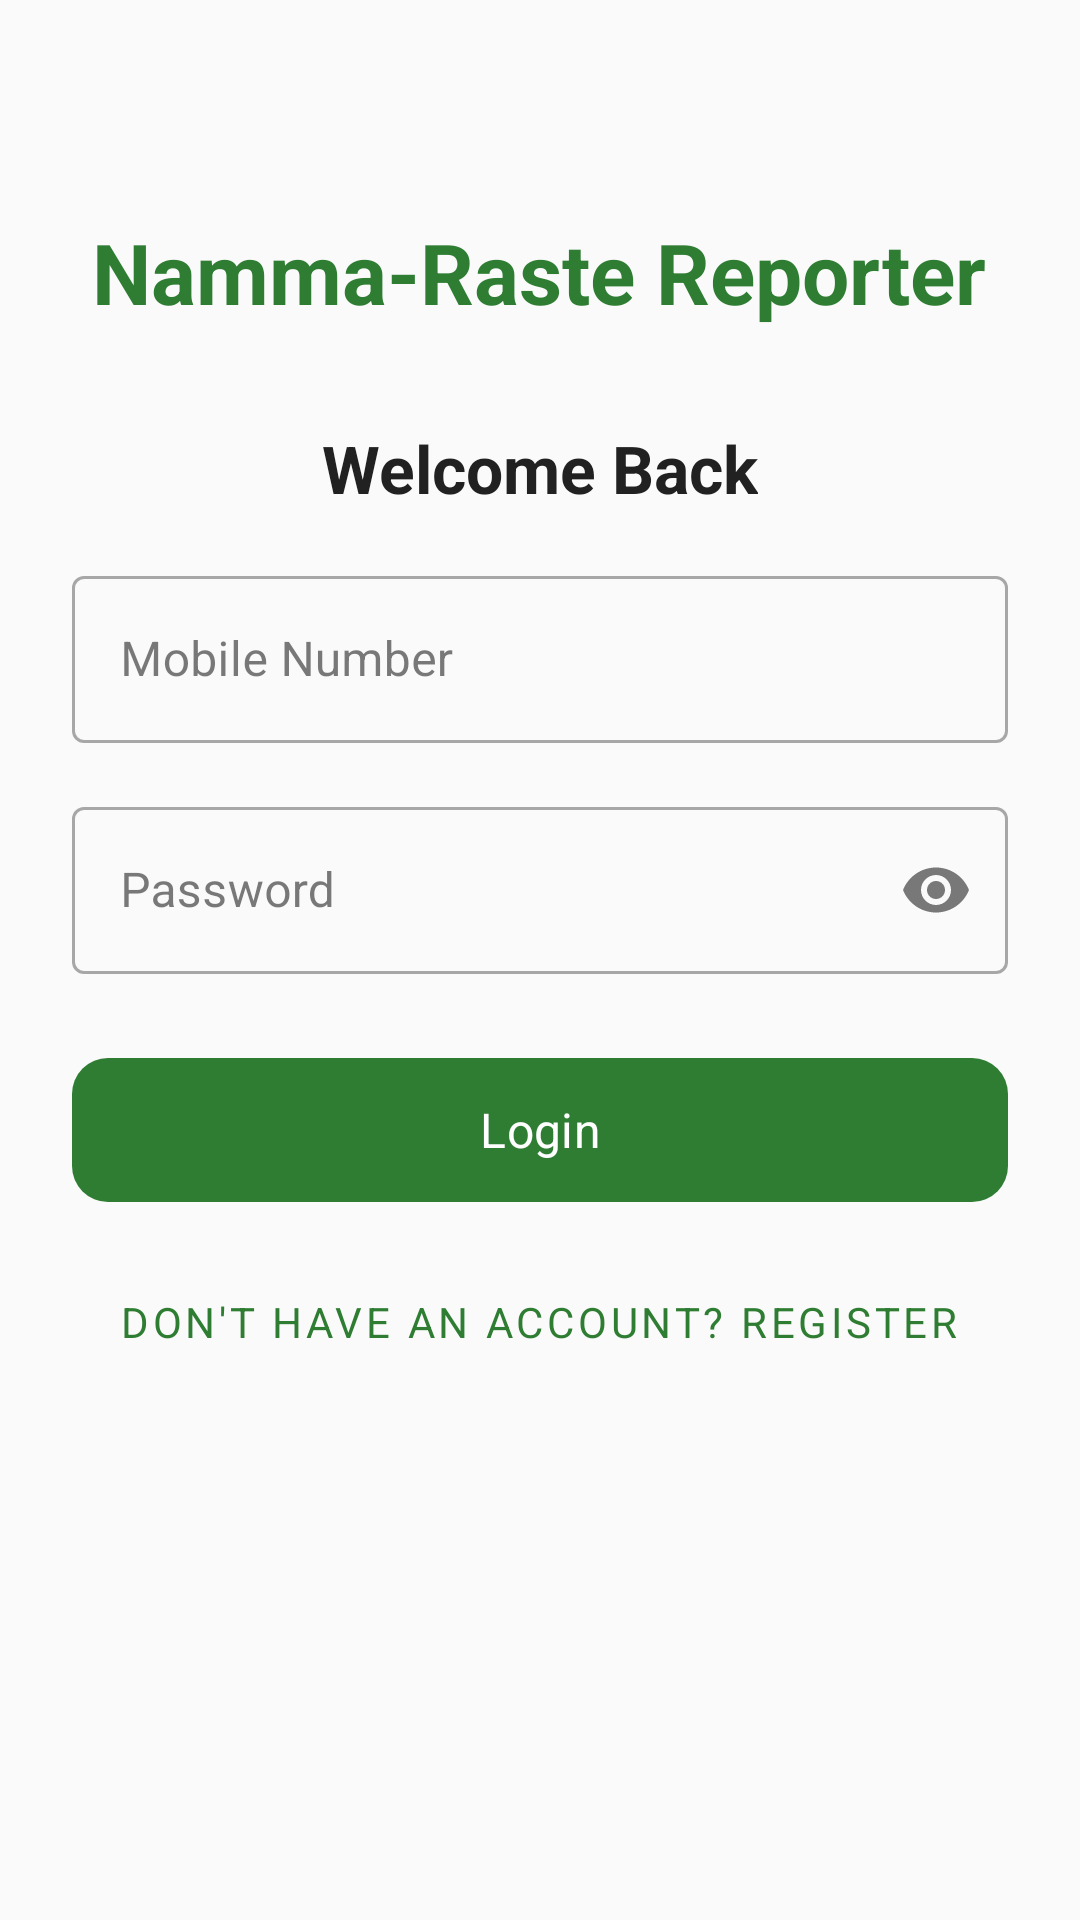

Android layout source for this screen:
<!-- AndroidManifest.xml: application theme Theme.NammaRaste -->
<!-- res/layout/fragment_login.xml -->
<?xml version="1.0" encoding="utf-8"?>
<ScrollView
    xmlns:android="http://schemas.android.com/apk/res/android"
    xmlns:app="http://schemas.android.com/apk/res-auto"
    android:layout_width="match_parent"
    android:layout_height="match_parent"
    android:fillViewport="true"
    android:background="@color/background">

    <LinearLayout
        android:layout_width="match_parent"
        android:layout_height="wrap_content"
        android:gravity="center_horizontal"
        android:orientation="vertical"
        android:padding="24dp">

        
        <TextView
            android:id="@+id/tvAppName"
            android:layout_width="wrap_content"
            android:layout_height="wrap_content"
            android:layout_marginTop="48dp"
            android:text="@string/app_name"
            android:textColor="@color/primary"
            android:textSize="28sp"
            android:textStyle="bold" />

        <TextView
            android:id="@+id/tvTitle"
            android:layout_width="wrap_content"
            android:layout_height="wrap_content"
            android:layout_marginTop="32dp"
            android:text="Welcome Back"
            android:textColor="@color/text_primary"
            android:textSize="22sp"
            android:textStyle="bold" />

        
        <TextView
            android:id="@+id/tvError"
            android:layout_width="match_parent"
            android:layout_height="wrap_content"
            android:layout_marginTop="16dp"
            android:background="@color/error_background"
            android:padding="12dp"
            android:textColor="@color/error"
            android:textSize="14sp"
            android:visibility="gone" />

        
        <com.google.android.material.textfield.TextInputLayout
            android:id="@+id/tilName"
            style="@style/Widget.MaterialComponents.TextInputLayout.OutlinedBox"
            android:layout_width="match_parent"
            android:layout_height="wrap_content"
            android:layout_marginTop="24dp"
            android:hint="Full Name"
            android:visibility="gone">

            <com.google.android.material.textfield.TextInputEditText
                android:id="@+id/etName"
                android:layout_width="match_parent"
                android:layout_height="wrap_content"
                android:inputType="textPersonName"
                android:maxLength="50" />
        </com.google.android.material.textfield.TextInputLayout>

        
        <com.google.android.material.textfield.TextInputLayout
            android:id="@+id/tilMobile"
            style="@style/Widget.MaterialComponents.TextInputLayout.OutlinedBox"
            android:layout_width="match_parent"
            android:layout_height="wrap_content"
            android:layout_marginTop="16dp"
            android:hint="Mobile Number"
            app:prefixText="+91 ">

            <com.google.android.material.textfield.TextInputEditText
                android:id="@+id/etMobile"
                android:layout_width="match_parent"
                android:layout_height="wrap_content"
                android:inputType="phone"
                android:maxLength="10" />
        </com.google.android.material.textfield.TextInputLayout>

        
        <com.google.android.material.textfield.TextInputLayout
            android:id="@+id/tilPassword"
            style="@style/Widget.MaterialComponents.TextInputLayout.OutlinedBox"
            android:layout_width="match_parent"
            android:layout_height="wrap_content"
            android:layout_marginTop="16dp"
            android:hint="Password"
            app:endIconMode="password_toggle">

            <com.google.android.material.textfield.TextInputEditText
                android:id="@+id/etPassword"
                android:layout_width="match_parent"
                android:layout_height="wrap_content"
                android:inputType="textPassword"
                android:maxLength="50" />
        </com.google.android.material.textfield.TextInputLayout>

        
        <ProgressBar
            android:id="@+id/progressBar"
            android:layout_width="wrap_content"
            android:layout_height="wrap_content"
            android:layout_marginTop="16dp"
            android:visibility="gone" />

        
        <com.google.android.material.button.MaterialButton
            android:id="@+id/btnSubmit"
            android:layout_width="match_parent"
            android:layout_height="56dp"
            android:layout_marginTop="24dp"
            android:text="Login"
            android:textSize="16sp"
            app:cornerRadius="12dp" />

        
        <com.google.android.material.button.MaterialButton
            android:id="@+id/btnToggleMode"
            style="@style/Widget.MaterialComponents.Button.TextButton"
            android:layout_width="wrap_content"
            android:layout_height="wrap_content"
            android:layout_marginTop="12dp"
            android:text="Don't have an account? Register"
            android:textSize="14sp" />

    </LinearLayout>
</ScrollView>
<!-- resources referenced by this layout -->
<resources>
  <color name="background">#FAFAFA</color>
  <color name="error">#D32F2F</color>
  <color name="error_background">#FFEBEE</color>
  <color name="primary">#2E7D32</color>
  <color name="text_primary">#212121</color>
  <string name="app_name">Namma-Raste Reporter</string>
  <style name="Theme.NammaRaste" parent="Theme.Material3.Light.NoActionBar">
          <item name="colorPrimary">@color/primary</item>
          <item name="colorPrimaryDark">@color/primary_dark</item>
          <item name="colorPrimaryVariant">@color/primary_variant</item>
          <item name="colorOnPrimary">@color/on_primary</item>
          <item name="colorSecondary">@color/secondary</item>
          <item name="colorOnSecondary">@color/on_secondary</item>
          <item name="colorError">@color/error</item>
          <item name="colorOnError">@color/on_error</item>
          <item name="android:colorBackground">@color/background</item>
          <item name="colorSurface">@color/surface</item>
          <item name="colorOnSurface">@color/on_surface</item>
          <item name="android:statusBarColor">@color/primary_dark</item>
          <item name="android:windowLightStatusBar">false</item>
          <item name="android:fontFamily">sans-serif</item>
      </style>
  <color name="primary_dark">#1B5E20</color>
  <color name="primary_variant">#388E3C</color>
  <color name="on_primary">#FFFFFF</color>
  <color name="secondary">#0277BD</color>
  <color name="on_secondary">#FFFFFF</color>
  <color name="on_error">#FFFFFF</color>
  <color name="surface">#FFFFFF</color>
  <color name="on_surface">#212121</color>
</resources>
